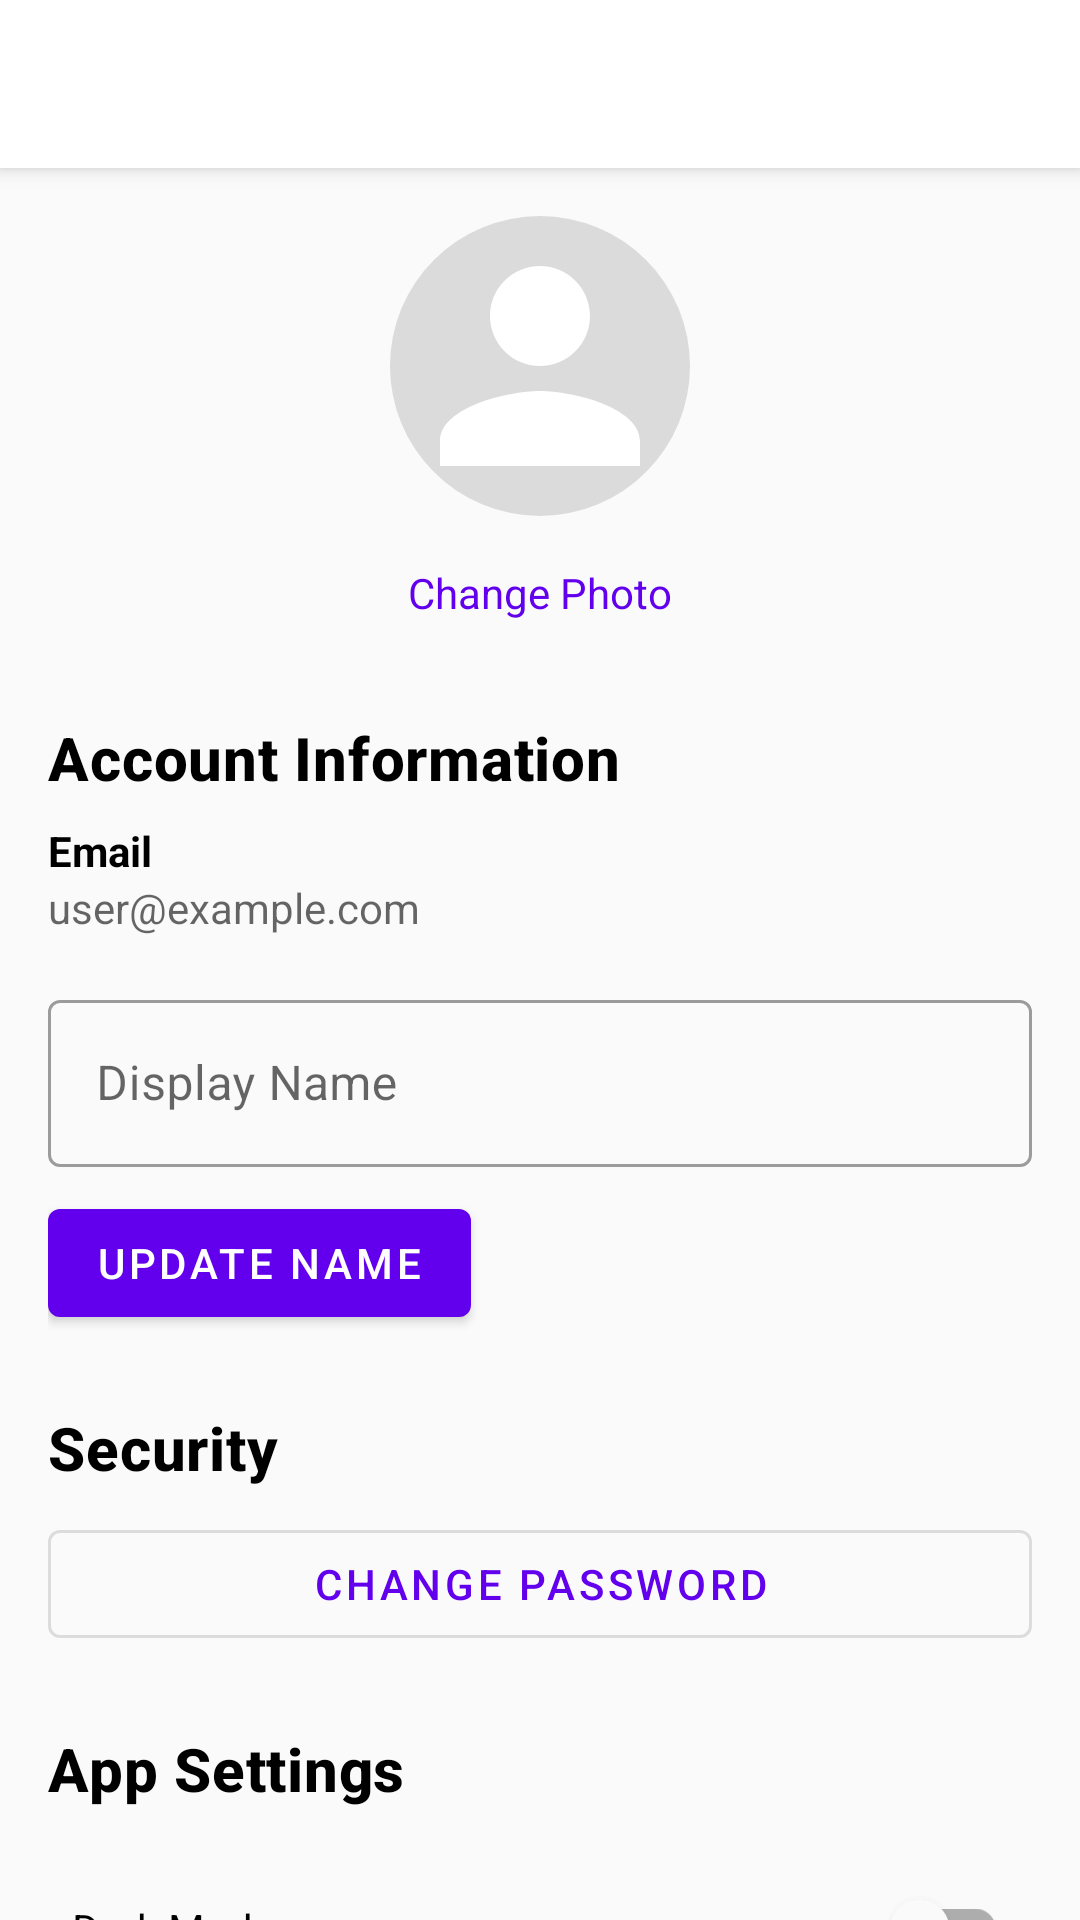

Here is an Android app screen rendered from its layout file. Give the layout XML and the strings, colors and styles it references.
<!-- AndroidManifest.xml: application theme Theme.MyApplication -->
<!-- res/layout/activity_profile.xml -->
<?xml version="1.0" encoding="utf-8"?>
<androidx.coordinatorlayout.widget.CoordinatorLayout
    xmlns:android="http://schemas.android.com/apk/res/android"
    xmlns:app="http://schemas.android.com/apk/res-auto"
    xmlns:tools="http://schemas.android.com/tools"
    android:layout_width="match_parent"
    android:layout_height="match_parent"
    tools:context=".ui.profile.ProfileActivity">

    <com.google.android.material.appbar.AppBarLayout
        android:layout_width="match_parent"
        android:layout_height="wrap_content">

        <androidx.appcompat.widget.Toolbar
            android:id="@+id/toolbar"
            android:layout_width="match_parent"
            android:layout_height="?attr/actionBarSize"
            android:background="?attr/colorSurface"
            app:popupTheme="@style/ThemeOverlay.AppCompat.Light" />

    </com.google.android.material.appbar.AppBarLayout>

    <androidx.core.widget.NestedScrollView
        android:layout_width="match_parent"
        android:layout_height="match_parent"
        app:layout_behavior="@string/appbar_scrolling_view_behavior">

        <LinearLayout
            android:layout_width="match_parent"
            android:layout_height="wrap_content"
            android:orientation="vertical"
            android:padding="16dp">

            
            <LinearLayout
                android:layout_width="match_parent"
                android:layout_height="wrap_content"
                android:orientation="vertical"
                android:gravity="center"
                android:layout_marginBottom="24dp">

                <com.google.android.material.imageview.ShapeableImageView
                    android:id="@+id/imageViewProfile"
                    android:layout_width="100dp"
                    android:layout_height="100dp"
                    android:src="@drawable/ic_person"
                    android:scaleType="centerCrop"
                    app:shapeAppearanceOverlay="@style/circleImageStyle"
                    android:background="?attr/colorControlHighlight" />

                <TextView
                    android:id="@+id/textChangePhoto"
                    android:layout_width="wrap_content"
                    android:layout_height="wrap_content"
                    android:text="Change Photo"
                    android:textColor="?attr/colorPrimary"
                    android:padding="8dp"
                    android:layout_marginTop="8dp" />
            </LinearLayout>

            
            <TextView
                android:layout_width="wrap_content"
                android:layout_height="wrap_content"
                android:text="Account Information"
                android:textStyle="bold"
                android:textColor="?attr/colorOnSurface"
                android:textAppearance="?attr/textAppearanceHeadline6"
                android:layout_marginBottom="8dp" />

            
            <TextView
                android:layout_width="wrap_content"
                android:layout_height="wrap_content"
                android:text="Email"
                android:textColor="?attr/colorOnSurface"
                android:textStyle="bold" />

            <TextView
                android:id="@+id/textViewEmail"
                android:layout_width="match_parent"
                android:layout_height="wrap_content"
                android:layout_marginBottom="16dp"
                android:textColor="?android:attr/textColorSecondary"
                android:text="user@example.com" />

            
            <com.google.android.material.textfield.TextInputLayout
                android:id="@+id/inputLayoutDisplayName"
                android:layout_width="match_parent"
                android:layout_height="wrap_content"
                android:layout_marginBottom="8dp"
                android:hint="Display Name"
                style="@style/Widget.MaterialComponents.TextInputLayout.OutlinedBox">

                <com.google.android.material.textfield.TextInputEditText
                    android:id="@+id/editTextDisplayName"
                    android:layout_width="match_parent"
                    android:layout_height="wrap_content"
                    android:inputType="textPersonName" />

            </com.google.android.material.textfield.TextInputLayout>

            <com.google.android.material.button.MaterialButton
                android:id="@+id/buttonUpdateDisplayName"
                android:layout_width="wrap_content"
                android:layout_height="wrap_content"
                android:text="Update Name"
                android:layout_marginBottom="24dp" />

            
            <TextView
                android:layout_width="wrap_content"
                android:layout_height="wrap_content"
                android:text="Security"
                android:textStyle="bold"
                android:textColor="?attr/colorOnSurface"
                android:textAppearance="?attr/textAppearanceHeadline6"
                android:layout_marginBottom="8dp" />

            
            <com.google.android.material.button.MaterialButton
                android:id="@+id/buttonChangePassword"
                style="@style/Widget.MaterialComponents.Button.OutlinedButton"
                android:layout_width="match_parent"
                android:layout_height="wrap_content"
                android:layout_marginBottom="24dp"
                android:text="Change Password" />

            <TextView
                android:layout_width="wrap_content"
                android:layout_height="wrap_content"
                android:text="App Settings"
                android:textStyle="bold"
                android:textColor="?attr/colorOnSurface"
                android:textAppearance="?attr/textAppearanceHeadline6"
                android:layout_marginBottom="8dp" />

            
            <LinearLayout
                android:layout_width="match_parent"
                android:layout_height="wrap_content"
                android:orientation="horizontal"
                android:gravity="center_vertical"
                android:padding="8dp">

                <TextView
                    android:layout_width="0dp"
                    android:layout_height="wrap_content"
                    android:layout_weight="1"
                    android:textColor="?attr/colorOnSurface"
                    android:text="Dark Mode" />

                <com.google.android.material.switchmaterial.SwitchMaterial
                    android:id="@+id/switchDarkMode"
                    android:layout_width="wrap_content"
                    android:layout_height="wrap_content" />
            </LinearLayout>

            
            <LinearLayout
                android:layout_width="match_parent"
                android:layout_height="wrap_content"
                android:orientation="horizontal"
                android:gravity="center_vertical"
                android:padding="8dp">

                <TextView
                    android:layout_width="0dp"
                    android:layout_height="wrap_content"
                    android:layout_weight="1"
                    android:textColor="?attr/colorOnSurface"
                    android:text="Default Currency" />

                <com.google.android.material.button.MaterialButton
                    android:id="@+id/buttonSetCurrency"
                    android:layout_width="wrap_content"
                    android:layout_height="wrap_content"
                    android:text="USD"
                    style="@style/Widget.MaterialComponents.Button.TextButton" />
            </LinearLayout>

            
            <LinearLayout
                android:layout_width="match_parent"
                android:layout_height="wrap_content"
                android:orientation="horizontal"
                android:gravity="center_vertical"
                android:padding="8dp"
                android:layout_marginBottom="24dp">

                <TextView
                    android:layout_width="0dp"
                    android:layout_height="wrap_content"
                    android:layout_weight="1"
                    android:textColor="?attr/colorOnSurface"
                    android:text="Enable Notifications" />

                <com.google.android.material.switchmaterial.SwitchMaterial
                    android:id="@+id/switchNotifications"
                    android:layout_width="wrap_content"
                    android:layout_height="wrap_content" />
            </LinearLayout>

            
            <TextView
                android:layout_width="wrap_content"
                android:layout_height="wrap_content"
                android:text="Account Management"
                android:textStyle="bold"
                android:textColor="?attr/colorOnSurface"
                android:textAppearance="?attr/textAppearanceHeadline6"
                android:layout_marginBottom="8dp" />

            <TextView
                android:id="@+id/textViewCreationDate"
                android:layout_width="match_parent"
                android:layout_height="wrap_content"
                android:text="Account created: -"
                android:textColor="?android:attr/textColorSecondary"
                android:layout_marginBottom="16dp" />

            <com.google.android.material.button.MaterialButton
                android:id="@+id/buttonLogout"
                android:layout_width="match_parent"
                android:layout_height="wrap_content"
                android:text="Logout"
                style="@style/Widget.MaterialComponents.Button.OutlinedButton"
                android:layout_marginBottom="8dp" />

            <com.google.android.material.button.MaterialButton
                android:id="@+id/buttonDeleteAccount"
                android:layout_width="match_parent"
                android:layout_height="wrap_content"
                android:text="Delete Account"
                app:backgroundTint="@android:color/holo_red_light" />

            
            <TextView
                android:layout_width="match_parent"
                android:layout_height="wrap_content"
                android:text="App Version 1.0.0"
                android:gravity="center"
                android:textColor="?android:attr/textColorSecondary"
                android:layout_marginTop="32dp" />

        </LinearLayout>
    </androidx.core.widget.NestedScrollView>

    <ProgressBar
        android:id="@+id/progressBar"
        android:layout_width="wrap_content"
        android:layout_height="wrap_content"
        android:layout_gravity="center"
        android:visibility="gone" />

</androidx.coordinatorlayout.widget.CoordinatorLayout>
<!-- resources referenced by this layout -->
<resources>
  <!-- drawable ic_person (drawable) -->
  <?xml version="1.0" encoding="utf-8"?>
  <vector xmlns:android="http://schemas.android.com/apk/res/android"
      android:width="24dp"
      android:height="24dp"
      android:viewportWidth="24"
      android:viewportHeight="24"
      android:tint="@android:color/white">
  
      <path
          android:fillColor="@android:color/white"
          android:pathData="M12,12c2.21,0 4,-1.79 4,-4s-1.79,-4 -4,-4 -4,1.79 -4,4 1.79,4 4,4zM12,14c-2.67,0 -8,1.34 -8,4v2h16v-2c0,-2.66 -5.33,-4 -8,-4z"/>
  </vector>
  <style name="circleImageStyle">
          <item name="cornerFamily">rounded</item>
          <item name="cornerSize">50%</item>
      </style>
  <style name="Theme.MyApplication" parent="Theme.MaterialComponents.DayNight.NoActionBar">
          
          <item name="colorPrimary">@color/colorPrimary</item>
          <item name="colorPrimaryVariant">@color/colorPrimaryDark</item>
          <item name="colorOnPrimary">@color/white</item>
          
          <item name="colorSecondary">@color/colorAccent</item>
          <item name="colorSecondaryVariant">@color/teal_700</item>
          <item name="colorOnSecondary">@color/black</item>
          
          <item name="colorSurface">@color/white</item>
          <item name="android:colorBackground">@color/background_light</item>
          <item name="colorOnSurface">@color/text_primary</item>
          
          <item name="android:statusBarColor">?attr/colorPrimaryVariant</item>
      </style>
  <color name="colorPrimary">#6200EE</color>
  <color name="colorPrimaryDark">#3700B3</color>
  <color name="white">#FFFFFFFF</color>
  <color name="colorAccent">#03DAC5</color>
  <color name="teal_700">#FF018786</color>
  <color name="black">#FF000000</color>
  <color name="background_light">#FAFAFA</color>
  <color name="text_primary">#000000</color>
</resources>
